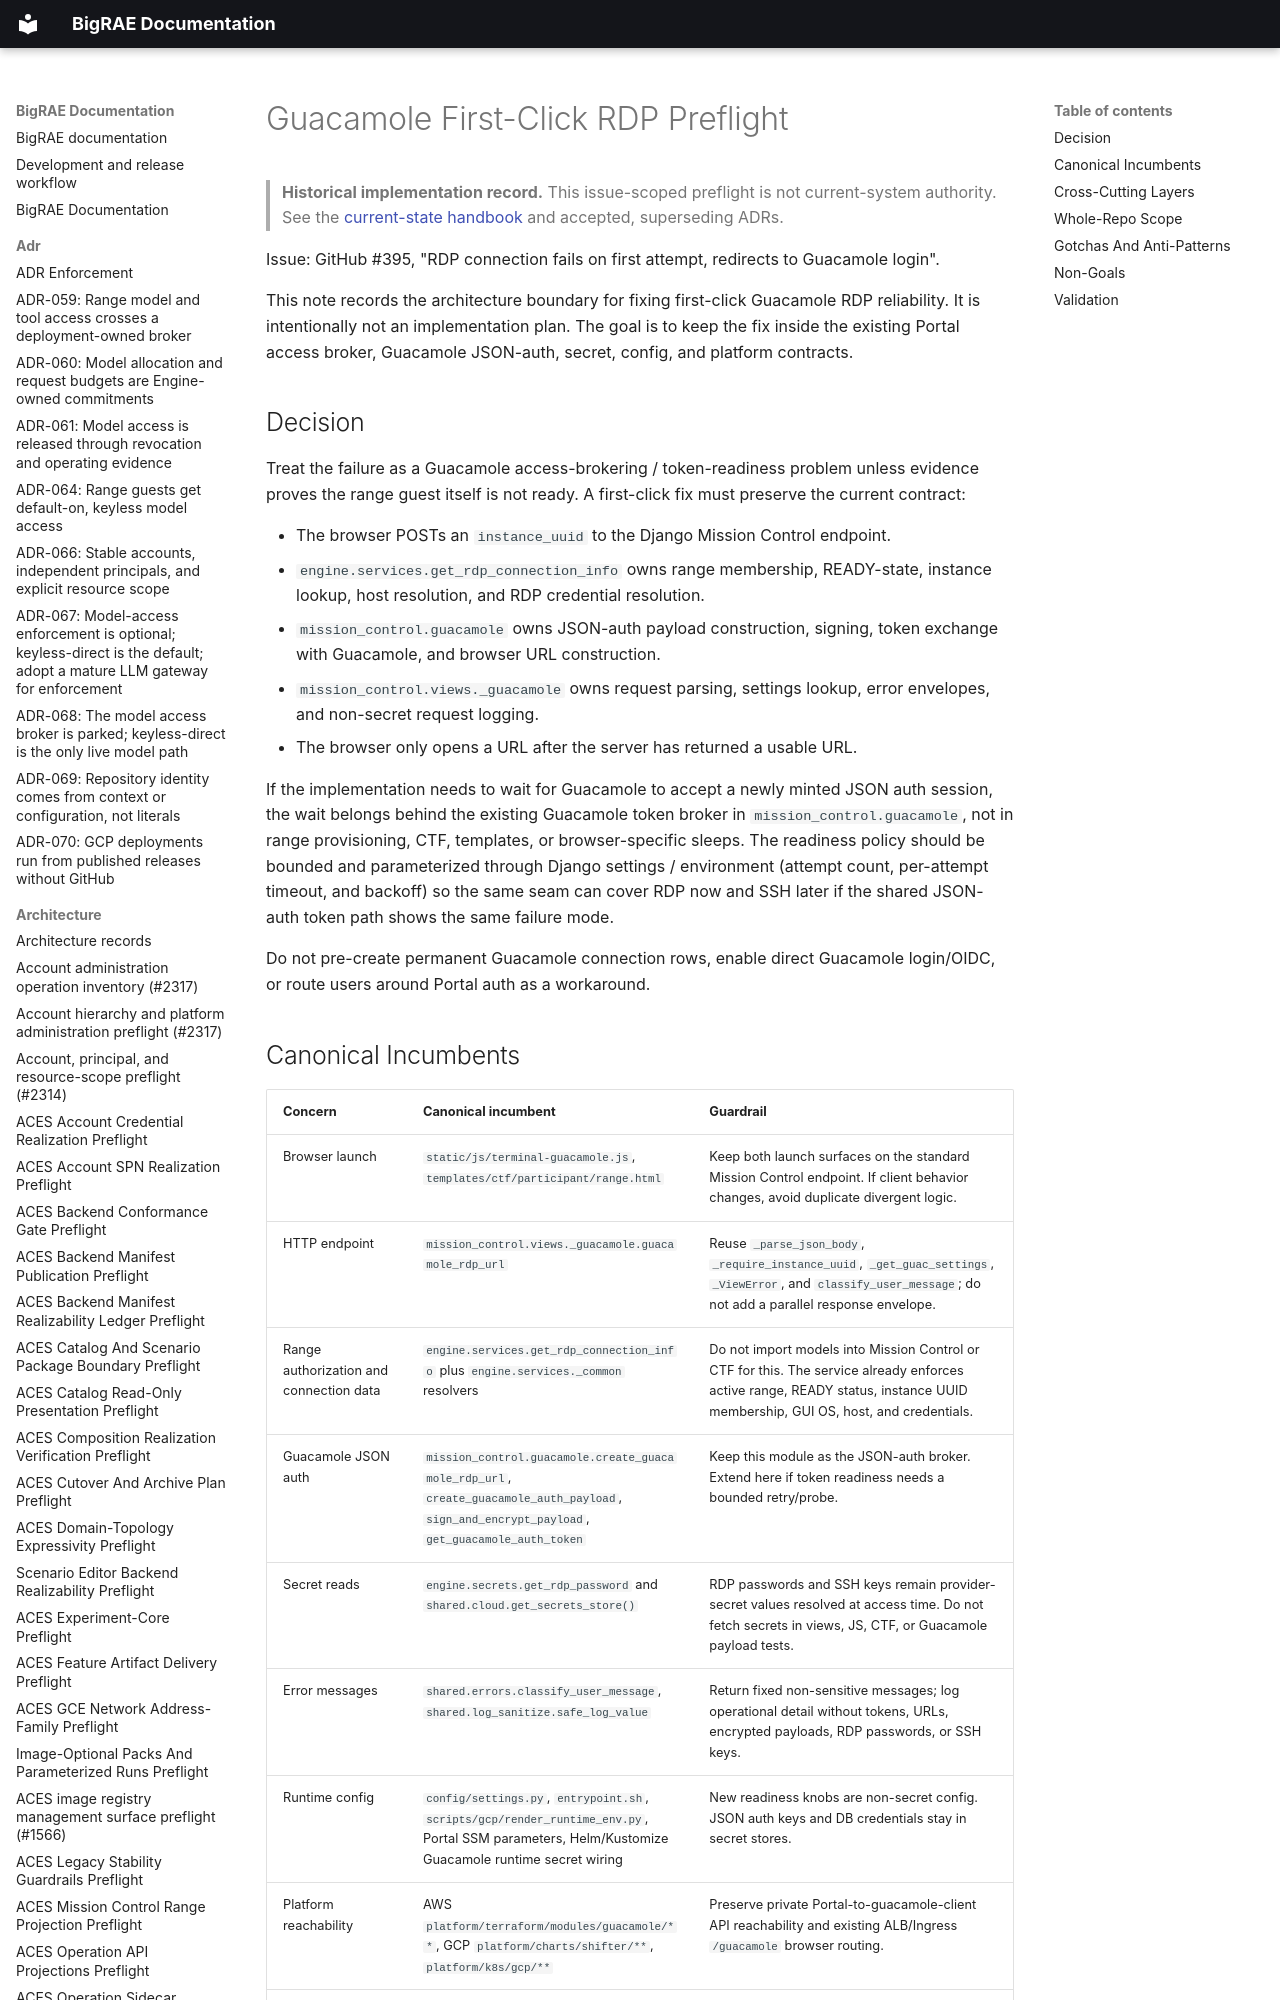

repository: Brad-Edwards/bigrae · page: architecture/guacamole-first-click-rdp-preflight-395/index.html · generator: mkdocs

# Guacamole First-Click RDP Preflight

> **Historical implementation record.** This issue-scoped preflight is not current-system authority. See the [current-state handbook](../technical/architecture.md) and accepted, superseding ADRs.


Issue: GitHub #395, "RDP connection fails on first attempt, redirects to
Guacamole login".

This note records the architecture boundary for fixing first-click Guacamole
RDP reliability. It is intentionally not an implementation plan. The goal is to
keep the fix inside the existing Portal access broker, Guacamole JSON-auth,
secret, config, and platform contracts.
